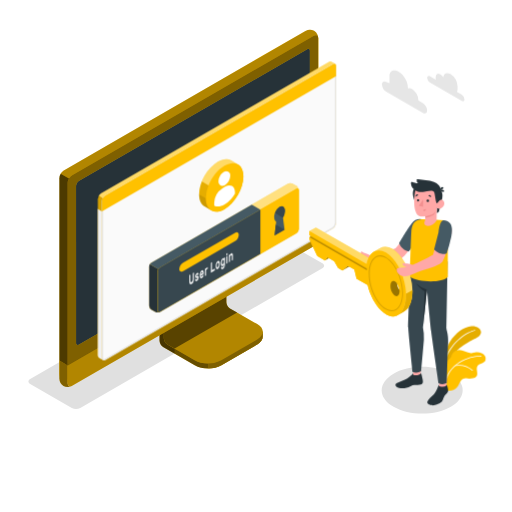
t = 0.00 s
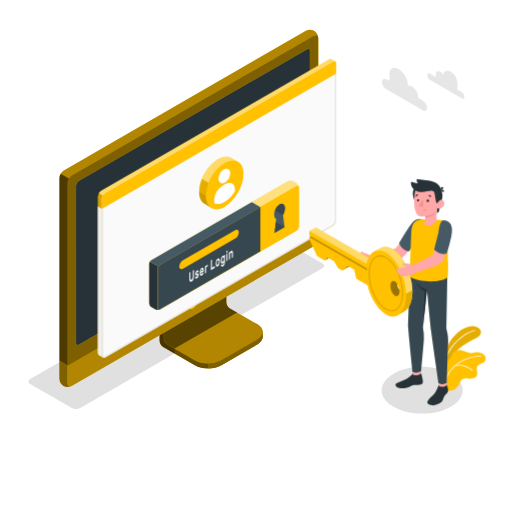
t = 0.38 s
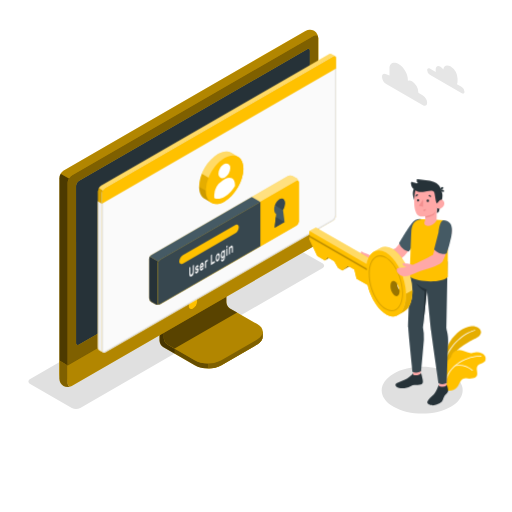
t = 1.13 s
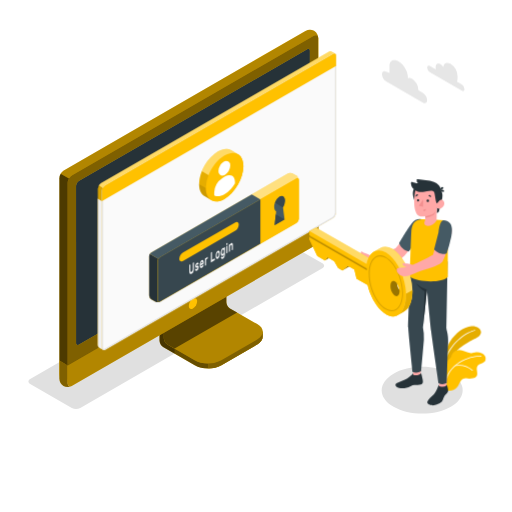
t = 1.50 s
t = 1.88 s: frame unchanged from t = 1.13 s, image omitted
t = 2.63 s: frame unchanged from t = 0.38 s, image omitted

The animated SVG that drew these frames (rendered in a browser with its animation timeline set to each time). Animation: 1 CSS @keyframes rule; one cycle of 3.00 s, repeats indefinitely.

<svg class="animated" id="freepik_stories-login" xmlns="http://www.w3.org/2000/svg" viewBox="0 0 500 500" version="1.1" xmlns:xlink="http://www.w3.org/1999/xlink" xmlns:svgjs="http://svgjs.com/svgjs"><style>svg#freepik_stories-login:not(.animated) .animable {opacity: 0;}svg#freepik_stories-login.animated #freepik--Window--inject-2 {animation: 3s Infinite  linear floating;animation-delay: 0s;}svg#freepik_stories-login.animated #freepik--Clouds--inject-2 {animation: 3s Infinite  linear floating;animation-delay: 0s;}            @keyframes floating {                0% {                    opacity: 1;                    transform: translateY(0px);                }                50% {                    transform: translateY(-10px);                }                100% {                    opacity: 1;                    transform: translateY(0px);                }            }        .animator-hidden { display: none; }</style><g id="freepik--Floor--inject-2" class="animable animator-hidden" style="transform-origin: 249.05px 350.02px;"><ellipse id="freepik--floor--inject-2" cx="249.05" cy="350.02" rx="235.61" ry="136.03" style="fill: rgb(240, 240, 240); transform-origin: 249.05px 350.02px;" class="animable"></ellipse></g><g id="freepik--Shadow--inject-2" class="animable" style="transform-origin: 239.83px 318.325px;"><path id="freepik--shadow--inject-2" d="M384.36,397.22c-15.45-8.92-15.45-23.38,0-32.3s40.5-8.92,55.95,0,15.45,23.38,0,32.3S399.81,406.14,384.36,397.22Z" style="fill: rgb(224, 224, 224); transform-origin: 412.335px 381.07px;" class="animable"></path><path id="freepik--shadow--inject-2" d="M70.12,398.46,29.48,375c-2.29-1.32-2.29-3.47,0-4.79L265.87,233.73a9.17,9.17,0,0,1,8.29,0l40.65,23.46c2.29,1.32,2.29,3.47,0,4.79L78.42,398.46A9.19,9.19,0,0,1,70.12,398.46Z" style="fill: rgb(224, 224, 224); transform-origin: 172.145px 316.095px;" class="animable"></path></g><g id="freepik--Device--inject-2" class="animable" style="transform-origin: 184.405px 203.455px;"><g id="freepik--device--inject-2" class="animable" style="transform-origin: 184.405px 203.455px;"><path d="M216.2,356.64l34.94-20.2c3.6-2.08,5.4-4.8,5.4-7.53s0-4.86,0-4.86l-36.24-20.44a7.64,7.64,0,0,1-3.48-6V254.52l-61,35.26v43.07a7.7,7.7,0,0,0,3.48,6l30.84,17.76C197.32,360.8,209,360.8,216.2,356.64Z" style="fill: #FFC100; transform-origin: 206.18px 307.138px;" id="elewvmluej4vu" class="animable"></path><g id="eljdpv1al0r7q"><g style="opacity: 0.6; transform-origin: 206.18px 307.138px;" class="animable" id="eljrgoh57j2bp"><path d="M216.2,356.64l34.94-20.2c3.6-2.08,5.4-4.8,5.4-7.53s0-4.86,0-4.86l-36.24-20.44a7.64,7.64,0,0,1-3.48-6V254.52l-61,35.26v43.07a7.7,7.7,0,0,0,3.48,6l30.84,17.76C197.32,360.8,209,360.8,216.2,356.64Z" id="elrurazn532up" class="animable" style="transform-origin: 206.18px 307.138px;"></path></g></g><g id="elz6w9llptjoa"><path d="M170.45,340.48v4.84l-11.18-6.45a7.67,7.67,0,0,1-3.47-6V289.78l11.62-6.71c.24,2.95.5,6,.75,9L160,296.77v33.65a7.63,7.63,0,0,0,3.48,6Z" style="opacity: 0.3; transform-origin: 163.125px 314.195px;" class="animable" id="elj7dctbcifc"></path></g><path d="M160,330.43a7.68,7.68,0,0,0,3.48,6l26.62,15.34c7.2,4.15,18.88,4.16,26.09,0l35-20.2c7.21-4.16,7.21-10.9,0-15.06l-26.64-15.34a7.69,7.69,0,0,1-3.47-6V261.51l-61,35.26Z" style="fill: #FFC100; transform-origin: 208.299px 308.198px;" id="elc7v38suy2g7" class="animable"></path><g id="elxhye149yha7"><path d="M160,330.43a7.68,7.68,0,0,0,3.48,6l26.62,15.34c7.2,4.15,18.88,4.16,26.09,0l35-20.2c7.21-4.16,7.21-10.9,0-15.06l-26.64-15.34a7.69,7.69,0,0,1-3.47-6V261.51l-61,35.26Z" style="opacity: 0.3; transform-origin: 208.299px 308.198px;" class="animable" id="elr4oh70a9ofe"></path></g><g id="elrwh1rlhj08c"><path d="M231.6,305.28h0l-7.09-4.09a7.69,7.69,0,0,1-3.47-6V261.51l-61,35.26v33.66a7.68,7.68,0,0,0,3.48,6l7,4Z" style="opacity: 0.5; transform-origin: 195.82px 300.97px;" class="animable" id="elvxslf5gntw"></path></g><path d="M256.55,324.06v4.86c0,2.73-1.81,5.44-5.4,7.53l-35,20.19a26.23,26.23,0,0,1-12.45,3.09v-4.84a26.23,26.23,0,0,0,12.45-3.09l35-20.21C254.74,329.52,256.55,326.79,256.55,324.06Z" style="fill: #FFC100; transform-origin: 230.125px 341.895px;" id="elry27z4e1x9g" class="animable"></path><g id="elwdjuwesly7"><path d="M256.55,324.06v4.86c0,2.73-1.81,5.44-5.4,7.53l-35,20.19a26.23,26.23,0,0,1-12.45,3.09v-4.84a26.23,26.23,0,0,0,12.45-3.09l35-20.21C254.74,329.52,256.55,326.79,256.55,324.06Z" style="opacity: 0.5; transform-origin: 230.125px 341.895px;" class="animable" id="elp3whz2aol9"></path></g><path d="M62,372.26a9.35,9.35,0,0,0,8.43-.15l236-136.25a9.62,9.62,0,0,0,4.35-7.53V37.41A9.32,9.32,0,0,0,306.72,30a9.3,9.3,0,0,0-8.42.16L62.3,166.45A9.58,9.58,0,0,0,58,174V364.89A9.32,9.32,0,0,0,62,372.26Z" style="fill: #FFC100; transform-origin: 184.39px 201.131px;" id="elau12lpqroh5" class="animable"></path><path d="M70.46,372.1l236-136.25a9.59,9.59,0,0,0,4.35-7.53V37.41c0-2.77-1.95-3.9-4.35-2.51l-236,136.25a9.61,9.61,0,0,0-4.35,7.53V369.59C66.11,372.36,68.06,373.49,70.46,372.1Z" style="fill: #FFC100; transform-origin: 188.46px 203.5px;" id="elivy6c4haczf" class="animable"></path><g id="elwx7ia1mxsim"><path d="M70.46,372.1l236-136.25a9.59,9.59,0,0,0,4.35-7.53V37.41c0-2.77-1.95-3.9-4.35-2.51l-236,136.25a9.61,9.61,0,0,0-4.35,7.53V369.59C66.11,372.36,68.06,373.49,70.46,372.1Z" style="opacity: 0.5; transform-origin: 188.46px 203.5px;" class="animable" id="el7rh3lhda0w5"></path></g><path d="M69.82,377.06A9.34,9.34,0,0,1,62,376.9,9.32,9.32,0,0,1,58,369.51V352.13l8.15,4.72v17.38C66.1,376.76,67.71,377.91,69.82,377.06Z" style="fill: #FFC100; transform-origin: 63.91px 364.985px;" id="elyjlo4mm5s9" class="animable"></path><g id="el51y6eoda0v3"><path d="M69.82,377.06A9.34,9.34,0,0,1,62,376.9,9.32,9.32,0,0,1,58,369.51V352.13l8.15,4.72v17.38C66.1,376.76,67.71,377.91,69.82,377.06Z" style="opacity: 0.5; transform-origin: 63.91px 364.985px;" class="animable" id="eljxc9kadwiaf"></path></g><path d="M66.1,356.85v17.38c0,2.77,2,3.89,4.35,2.51l236-136.25A9.62,9.62,0,0,0,310.8,233V215.54Z" style="fill: #FFC100; transform-origin: 188.45px 296.435px;" id="eltkixun7116h" class="animable"></path><g id="elpxhurwphdy8"><path d="M66.11,356.81v17.42c0,2.77,2,3.89,4.35,2.51l236-136.25A9.62,9.62,0,0,0,310.8,233V215.54Z" style="opacity: 0.3; transform-origin: 188.455px 296.435px;" class="animable" id="elvc85n0felvg"></path></g><path d="M74.26,335V181.39a5.75,5.75,0,0,1,2.6-4.52L300,48c1.44-.83,2.61-.16,2.61,1.5V203.19a5.76,5.76,0,0,1-2.61,4.52L76.87,336.55C75.43,337.38,74.26,336.7,74.26,335Z" style="fill: #FFC100; transform-origin: 188.435px 192.273px;" id="elyg47u6rdtro" class="animable"></path><path d="M74.26,335V181.39a5.75,5.75,0,0,1,2.6-4.52L300,48c1.44-.83,2.61-.16,2.61,1.5V203.19a5.76,5.76,0,0,1-2.61,4.52L76.87,336.55C75.43,337.38,74.26,336.7,74.26,335Z" style="fill: rgb(38, 50, 56); transform-origin: 188.435px 192.273px;" id="elbsan121i9ir" class="animable"></path><path d="M188.45,291.73a9,9,0,0,0-4.08,7.06c0,2.6,1.83,3.66,4.08,2.36a9,9,0,0,0,4.08-7.07C192.53,291.48,190.7,290.43,188.45,291.73Z" style="fill: #FFC100; transform-origin: 188.45px 296.439px;" id="elziua6ucr9jn" class="animable"></path><g id="el5ffu6rd980c"><path d="M67.39,174.38a9.25,9.25,0,0,0-1.29,4.29V356.85L58,352.13V174a8.9,8.9,0,0,1,1.28-4.3Z" style="opacity: 0.7; transform-origin: 62.695px 263.275px;" class="animable" id="el826w5o44qe7"></path></g><g id="elj2xt6whr94i"><path d="M310.76,36.69c-.31-2.24-2.12-3-4.31-1.79l-236,136.25a8.94,8.94,0,0,0-3.07,3.23l-8.16-4.71a9,9,0,0,1,3.08-3.23L298.3,30.2a9.32,9.32,0,0,1,8.43-.16A9.37,9.37,0,0,1,310.76,36.69Z" style="opacity: 0.3; transform-origin: 184.99px 101.745px;" class="animable" id="eltoxw40uw9r8"></path></g></g></g><g id="freepik--Window--inject-2" class="animable" style="transform-origin: 211.872px 205.98px;"><g id="freepik--window--inject-2" class="animable" style="transform-origin: 211.872px 205.98px;"><g id="freepik--window--inject-2" class="animable" style="transform-origin: 211.872px 205.98px;"><g id="freepik--window--inject-2" class="animable" style="transform-origin: 211.872px 205.98px;"><path d="M323.49,60.19a2.16,2.16,0,0,0-2.22.17L98.59,189a6.71,6.71,0,0,0-3,5.27V346.94a3,3,0,0,0,1.29,2.65c.49.27,3.11,1.79,3.89,2.21a1.75,1.75,0,0,0,1.76-.1L325.16,223.06a6.71,6.71,0,0,0,3-5.27V64.33a2.1,2.1,0,0,0-.94-2C326.72,62,324.05,60.52,323.49,60.19Z" style="fill: #FFC100; transform-origin: 211.879px 205.976px;" id="elki8bqcih26" class="animable"></path><path d="M102.48,191.16,325.17,62.57c1.68-1,3-.18,3,1.76V217.79a6.71,6.71,0,0,1-3,5.27L102.48,351.7c-1.68,1-3-.61-3-2.55V196.43A6.73,6.73,0,0,1,102.48,191.16Z" style="fill: rgb(250, 250, 250); transform-origin: 213.825px 207.074px;" id="el9i8aijede0p" class="animable"></path><path d="M326.53,63.15h0c.59,0,.68.74.68,1.18V217.79a5.68,5.68,0,0,1-2.55,4.4L102,350.83a1,1,0,0,1-.5.16c-.56,0-1-.86-1-1.84V196.43A5.74,5.74,0,0,1,103,192L325.67,63.43a1.77,1.77,0,0,1,.86-.28m0-1a2.8,2.8,0,0,0-1.36.42L102.48,191.16a6.73,6.73,0,0,0-3,5.27V349.15c0,1.54.86,2.84,2,2.84a2,2,0,0,0,1-.29L325.16,223.06a6.71,6.71,0,0,0,3-5.27V64.33c0-1.38-.68-2.18-1.68-2.18Z" style="fill: rgb(224, 224, 224); transform-origin: 213.82px 207.07px;" id="el4iy6rzrxnf2" class="animable"></path><path d="M96.82,349.59c.33.17,2.7,1.52,3.74,2.12a3.11,3.11,0,0,1-1.12-2.56V206.4l-3.9-2.28V346.94A3,3,0,0,0,96.82,349.59Z" style="fill: rgb(240, 240, 240); transform-origin: 98.0471px 277.915px;" id="elpf2qrego4oj" class="animable"></path><path d="M328.21,64.3c0-1.92-1.37-2.7-3-1.73L102.48,191.16a6.73,6.73,0,0,0-3,5.27v10L328.21,74.3Z" style="fill: #FFC100; transform-origin: 213.845px 134.291px;" id="el9g1utxualws" class="animable"></path><g id="els067ig4vqi"><g style="opacity: 0.4; transform-origin: 211.84px 126.687px;" class="animable" id="el3zwe4ujmduu"><path d="M325.17,62.57,102.48,191.15a6.25,6.25,0,0,0-2.14,2.27l-3.87-2.25A6,6,0,0,1,98.59,189L321.27,60.36a2.16,2.16,0,0,1,2.22-.18c.54.34,3.07,1.77,3.72,2.12A2.2,2.2,0,0,0,325.17,62.57Z" style="fill: rgb(255, 255, 255); transform-origin: 211.84px 126.687px;" id="eltyhwxmcz62m" class="animable"></path></g></g><g id="elcoulnah7lib"><path d="M95.54,204.13v-9.91a6.25,6.25,0,0,1,.93-3.05l3.88,2.24a6.08,6.08,0,0,0-.91,3v10Z" style="opacity: 0.15; transform-origin: 97.945px 198.79px;" class="animable" id="elpo31nlz33ia"></path></g></g></g><path d="M281.25,179.42l-133.37,77a4.91,4.91,0,0,0-2.23,3.85v38.24a4.91,4.91,0,0,0,2.23,3.85l3.89,2.24a4.94,4.94,0,0,0,4.46,0l133.35-77a4.93,4.93,0,0,0,2.23-3.86l0-38.25a4.91,4.91,0,0,0-2.23-3.85l-3.9-2.24A4.91,4.91,0,0,0,281.25,179.42Z" style="fill: #FFC100; transform-origin: 218.73px 242.007px;" id="elpo5hayujl1" class="animable"></path><g id="el8wosbpaq2rh"><path d="M291.81,185.15c-.16-1.15-1.09-1.57-2.21-.92l-133.37,77a4.49,4.49,0,0,0-1.57,1.66l-8.35-4.82a4.57,4.57,0,0,1,1.56-1.64l133.38-77a4.91,4.91,0,0,1,4.45,0l3.9,2.24A5,5,0,0,1,291.81,185.15Z" style="fill: rgb(255, 255, 255); opacity: 0.5; transform-origin: 219.06px 220.893px;" class="animable" id="el39667yjw79y"></path></g><path d="M155.85,304.79a5,5,0,0,1-4.07-.18l-3.9-2.24a4.93,4.93,0,0,1-2.23-3.85V260.28a4.63,4.63,0,0,1,.66-2.21l8.35,4.82a4.48,4.48,0,0,0-.66,2.19v38.25C154,304.6,154.8,305.19,155.85,304.79Z" style="fill: rgb(38, 50, 56); transform-origin: 150.75px 281.604px;" id="elxsjd55cpuwm" class="animable"></path><path d="M156.23,261.23l133.37-77c1.23-.71,2.23-.14,2.23,1.28l0,38.25a4.93,4.93,0,0,1-2.23,3.86l-133.35,77c-1.23.71-2.23.13-2.23-1.29V265.09A4.93,4.93,0,0,1,156.23,261.23Z" style="fill: #FFC100; transform-origin: 222.925px 244.424px;" id="elrknczp8qwfm" class="animable"></path><path d="M245.89,199.84l-98,56.59a4.57,4.57,0,0,0-1.56,1.64l8.35,4.82a4.49,4.49,0,0,1,1.57-1.66l98-56.58Z" style="fill: rgb(69, 90, 100); transform-origin: 200.29px 231.365px;" id="el1ofxstljspe" class="animable"></path><path d="M254.23,204.65l-98,56.58a4.93,4.93,0,0,0-2.23,3.86v38.23c0,1.42,1,2,2.23,1.29l98-56.58Z" style="fill: rgb(55, 71, 79); transform-origin: 204.115px 254.782px;" id="elf39emnb995o" class="animable"></path><path d="M178.83,256.57l50.57-29.19c2.09-1.21,3.79-.35,3.79,1.92a8.13,8.13,0,0,1-3.8,6.3l-50.56,29.2c-2.09,1.21-3.8.35-3.8-1.92A8.16,8.16,0,0,1,178.83,256.57Z" style="fill: #FFC100; transform-origin: 204.11px 246.09px;" id="elr911bnn3ami" class="animable"></path><path d="M189.19,266.24a.1.1,0,0,1,.15,0,.37.37,0,0,1,.06.23v5.69a9.54,9.54,0,0,1-.14,1.64,6.35,6.35,0,0,1-.42,1.44,5.11,5.11,0,0,1-.7,1.18,3.67,3.67,0,0,1-1,.83,1.85,1.85,0,0,1-1,.3,1,1,0,0,1-.7-.37,2.25,2.25,0,0,1-.42-1,6.91,6.91,0,0,1-.13-1.47v-5.7a.72.72,0,0,1,.06-.29.36.36,0,0,1,.15-.2l.63-.37a.11.11,0,0,1,.15,0,.35.35,0,0,1,.06.23v5.62a3.79,3.79,0,0,0,.09.92,1,1,0,0,0,.24.52.45.45,0,0,0,.37.16,1,1,0,0,0,.48-.16,2.16,2.16,0,0,0,.48-.39,2.37,2.37,0,0,0,.38-.6,3.77,3.77,0,0,0,.25-.8,5.28,5.28,0,0,0,.08-1v-5.63a.73.73,0,0,1,.07-.29.36.36,0,0,1,.15-.2Z" style="fill: rgb(250, 250, 250); transform-origin: 187.145px 271.878px;" id="elhs06ohcneh" class="animable"></path><path d="M193.11,271.62a.36.36,0,0,0-.05-.21.22.22,0,0,0-.19-.07,1.37,1.37,0,0,0-.37,0l-.58.11a1.18,1.18,0,0,1-.57,0,.69.69,0,0,1-.36-.27,1.43,1.43,0,0,1-.19-.53,4.52,4.52,0,0,1,0-1.62,4.49,4.49,0,0,1,.32-.89,4.32,4.32,0,0,1,.5-.8,2.51,2.51,0,0,1,.68-.59,1.73,1.73,0,0,1,.69-.24.84.84,0,0,1,.51.11.83.83,0,0,1,.33.38,1.59,1.59,0,0,1,.13.59.49.49,0,0,1-.06.29.36.36,0,0,1-.15.2l-.6.35a.18.18,0,0,1-.18,0l-.13-.1a.33.33,0,0,0-.18-.07.82.82,0,0,0-.36.13,1.54,1.54,0,0,0-.41.36.87.87,0,0,0-.18.55.63.63,0,0,0,0,.23.23.23,0,0,0,.17.1,1,1,0,0,0,.33,0l.56-.1c.47-.09.79,0,1,.26a2.1,2.1,0,0,1,.29,1.23,3.51,3.51,0,0,1-.12.88,4.27,4.27,0,0,1-.34.9,3.8,3.8,0,0,1-.55.82,2.83,2.83,0,0,1-.73.61,1.63,1.63,0,0,1-.73.25.9.9,0,0,1-.53-.15.92.92,0,0,1-.34-.43,1.5,1.5,0,0,1-.12-.6.54.54,0,0,1,.06-.3.36.36,0,0,1,.15-.2l.6-.35c.08,0,.14-.05.18,0l.13.14a.3.3,0,0,0,.21.1.64.64,0,0,0,.39-.13,1.87,1.87,0,0,0,.48-.39,1.24,1.24,0,0,0,.17-.27A.6.6,0,0,0,193.11,271.62Z" style="fill: rgb(250, 250, 250); transform-origin: 192.332px 270.493px;" id="elisl6171cusb" class="animable"></path><path d="M195.15,268.91a8.93,8.93,0,0,1,.13-1.55,7.46,7.46,0,0,1,.39-1.41,4.8,4.8,0,0,1,.6-1.15,2.57,2.57,0,0,1,.8-.75,1.09,1.09,0,0,1,.79-.17,1,1,0,0,1,.6.41,2.5,2.5,0,0,1,.39.9,5.58,5.58,0,0,1,.14,1.28v.62a.6.6,0,0,1-.07.3.36.36,0,0,1-.15.2l-2.6,1.51a1.56,1.56,0,0,0,.07.52.65.65,0,0,0,.2.29.42.42,0,0,0,.29.09.82.82,0,0,0,.34-.12,1.45,1.45,0,0,0,.4-.32,1.83,1.83,0,0,0,.26-.38,2.65,2.65,0,0,1,.14-.23.64.64,0,0,1,.15-.13l.62-.36a.12.12,0,0,1,.15,0,.28.28,0,0,1,.06.23,1.93,1.93,0,0,1-.12.57,4.34,4.34,0,0,1-.34.8,4.59,4.59,0,0,1-.56.82,3,3,0,0,1-.76.65,1.21,1.21,0,0,1-.8.19,1,1,0,0,1-.6-.42,2.65,2.65,0,0,1-.39-1A6.8,6.8,0,0,1,195.15,268.91Zm1.92-3.19a1.17,1.17,0,0,0-.39.34,1.92,1.92,0,0,0-.27.46,3.39,3.39,0,0,0-.17.51,3.27,3.27,0,0,0-.07.48l1.76-1a2.9,2.9,0,0,0-.06-.41.66.66,0,0,0-.14-.33.38.38,0,0,0-.26-.16A.6.6,0,0,0,197.07,265.72Z" style="fill: rgb(250, 250, 250); transform-origin: 197.07px 267.796px;" id="eldj5xmhd612o" class="animable"></path><path d="M202.13,262.93a1.61,1.61,0,0,0-.68.76,3.44,3.44,0,0,0-.21,1.32v3.61a.73.73,0,0,1-.06.3.36.36,0,0,1-.15.2l-.59.34a.1.1,0,0,1-.15,0,.37.37,0,0,1-.06-.23v-6.47a.8.8,0,0,1,.06-.3.41.41,0,0,1,.15-.2l.59-.34a.11.11,0,0,1,.15,0,.32.32,0,0,1,.06.22v.32a4.12,4.12,0,0,1,.44-.76,1.82,1.82,0,0,1,.6-.53l.36-.21a.1.1,0,0,1,.14,0,.37.37,0,0,1,.07.23v.91a.73.73,0,0,1-.07.3.41.41,0,0,1-.14.2Z" style="fill: rgb(250, 250, 250); transform-origin: 201.54px 265.213px;" id="elx8kqvkteu5f" class="animable"></path><path d="M209.59,262.45a.1.1,0,0,1,.15,0,.37.37,0,0,1,.06.23v1a.8.8,0,0,1-.06.3.52.52,0,0,1-.15.19l-3.42,2a.11.11,0,0,1-.15,0,.34.34,0,0,1-.06-.22v-9a.8.8,0,0,1,.06-.3.38.38,0,0,1,.15-.19l.63-.37a.11.11,0,0,1,.15,0,.34.34,0,0,1,.06.22v7.61Z" style="fill: rgb(250, 250, 250); transform-origin: 207.88px 261.13px;" id="elfi4f78aeeqk" class="animable"></path><path d="M212.66,255.05a1.2,1.2,0,0,1,.77-.21.92.92,0,0,1,.61.3,1.92,1.92,0,0,1,.4.74,4.28,4.28,0,0,1,.18,1.09c0,.08,0,.19,0,.32v.77c0,.12,0,.23,0,.32a7,7,0,0,1-.18,1.29,6.26,6.26,0,0,1-.4,1.2,4.46,4.46,0,0,1-.61,1,2.76,2.76,0,0,1-.77.69,1.31,1.31,0,0,1-.78.21.91.91,0,0,1-.6-.3,1.7,1.7,0,0,1-.4-.73,4.28,4.28,0,0,1-.18-1.09c0-.08,0-.18,0-.31v-.77c0-.13,0-.24,0-.32a6.35,6.35,0,0,1,.17-1.3,6.62,6.62,0,0,1,.41-1.21,4.83,4.83,0,0,1,.6-1A2.66,2.66,0,0,1,212.66,255.05Zm.94,2.58a2,2,0,0,0-.11-.65.62.62,0,0,0-.22-.32.43.43,0,0,0-.29-.07.87.87,0,0,0-.32.13,1.41,1.41,0,0,0-.32.24,1.79,1.79,0,0,0-.29.4,2.19,2.19,0,0,0-.22.58,4,4,0,0,0-.12.78c0,.08,0,.17,0,.28v.71c0,.11,0,.2,0,.26a2.36,2.36,0,0,0,.12.65.61.61,0,0,0,.22.32.37.37,0,0,0,.29.06.9.9,0,0,0,.32-.12,1.67,1.67,0,0,0,.32-.24,2.17,2.17,0,0,0,.29-.4,2.6,2.6,0,0,0,.22-.58,3.57,3.57,0,0,0,.11-.78,2.18,2.18,0,0,0,0-.28v-.7A2.1,2.1,0,0,0,213.6,257.63Z" style="fill: rgb(250, 250, 250); transform-origin: 212.66px 258.804px;" id="elfsxn0lm39s" class="animable"></path><path d="M217.68,260.9a1.42,1.42,0,0,0,.34-.29,2.45,2.45,0,0,0,.31-.46,3.08,3.08,0,0,0,.23-.63,3,3,0,0,0,.09-.75v-.51c0,.1-.1.22-.17.36a3,3,0,0,1-.24.42,4,4,0,0,1-.34.4,1.76,1.76,0,0,1-.43.33.92.92,0,0,1-.71.14,1,1,0,0,1-.54-.41,2.72,2.72,0,0,1-.35-.84,5.75,5.75,0,0,1-.14-1.15c0-.13,0-.29,0-.48s0-.35,0-.49a8.45,8.45,0,0,1,.14-1.31,7.89,7.89,0,0,1,.35-1.25,5,5,0,0,1,.54-1,2.28,2.28,0,0,1,.71-.68,1.41,1.41,0,0,1,.43-.17.93.93,0,0,1,.34,0,.62.62,0,0,1,.24.13.91.91,0,0,1,.17.17v-.32a.8.8,0,0,1,.06-.3.38.38,0,0,1,.15-.19l.59-.35a.11.11,0,0,1,.15,0,.37.37,0,0,1,.07.23V258a6.86,6.86,0,0,1-.53,2.84,3.63,3.63,0,0,1-1.46,1.7,1.54,1.54,0,0,1-.74.23,1,1,0,0,1-.59-.15,1.35,1.35,0,0,1-.4-.48,2,2,0,0,1-.16-.72.54.54,0,0,1,.06-.3.36.36,0,0,1,.15-.2l.53-.3a.13.13,0,0,1,.19,0,1,1,0,0,1,.13.17.47.47,0,0,0,.28.22C217.25,261.1,217.43,261,217.68,260.9Zm-.94-4.85q0,.4,0,.78a1.7,1.7,0,0,0,.32,1.12.49.49,0,0,0,.64,0,1.72,1.72,0,0,0,.65-.78,3.62,3.62,0,0,0,.3-1.32c0-.15,0-.33,0-.54s0-.39,0-.52a1.53,1.53,0,0,0-.3-1,.48.48,0,0,0-.65,0,1.73,1.73,0,0,0-.64.77A3.83,3.83,0,0,0,216.74,256.05Z" style="fill: rgb(250, 250, 250); transform-origin: 217.701px 257.006px;" id="el17ccz2bzkwz" class="animable"></path><path d="M222,247.17a.11.11,0,0,1,.14,0,.32.32,0,0,1,.07.23v1.09a.66.66,0,0,1-.07.3.43.43,0,0,1-.14.19l-.67.39a.1.1,0,0,1-.15,0,.29.29,0,0,1-.07-.22v-1.09a.66.66,0,0,1,.07-.3.38.38,0,0,1,.15-.19Zm.17,9.39a.72.72,0,0,1-.06.29.49.49,0,0,1-.15.2l-.6.34a.09.09,0,0,1-.14,0,.32.32,0,0,1-.07-.23v-6.47a.66.66,0,0,1,.07-.3.47.47,0,0,1,.14-.2l.6-.34a.11.11,0,0,1,.15,0,.34.34,0,0,1,.06.22Z" style="fill: rgb(250, 250, 250); transform-origin: 221.66px 252.284px;" id="eln7exx8l8g5" class="animable"></path><path d="M227.43,253.51a.8.8,0,0,1-.06.3.38.38,0,0,1-.15.19l-.6.35a.1.1,0,0,1-.14,0,.32.32,0,0,1-.07-.23v-3.52a2.45,2.45,0,0,0-.22-1.21c-.14-.25-.36-.29-.67-.11a1.64,1.64,0,0,0-.65.87,4.2,4.2,0,0,0-.24,1.47v3.53a.8.8,0,0,1-.06.3.36.36,0,0,1-.15.2l-.59.34a.1.1,0,0,1-.15,0,.32.32,0,0,1-.06-.22v-6.47a.73.73,0,0,1,.06-.3.36.36,0,0,1,.15-.2l.59-.34a.1.1,0,0,1,.15,0,.37.37,0,0,1,.06.23V249a5.15,5.15,0,0,1,.48-.87,1.88,1.88,0,0,1,.65-.61,1.09,1.09,0,0,1,.79-.2.81.81,0,0,1,.52.41,2.54,2.54,0,0,1,.28.87,9,9,0,0,1,.08,1.2Z" style="fill: rgb(250, 250, 250); transform-origin: 225.524px 251.667px;" id="el86fqazpwqwy" class="animable"></path><path d="M277.87,224.4,268.16,230l1.51-13.62c-1.17-.62-1.91-2.13-1.91-4.3,0-3.87,2.36-8.36,5.26-10s5.25.1,5.25,4a13.26,13.26,0,0,1-1.9,6.5Z" style="fill: rgb(69, 90, 100); transform-origin: 273.015px 215.732px;" id="ela1mr6d6dwx8" class="animable"></path><polygon points="277.88 224.4 269.33 219.47 268.16 230.01 277.88 224.4" style="fill: rgb(55, 71, 79); transform-origin: 273.02px 224.74px;" id="el8essnzjds19" class="animable"></polygon><path d="M273,202.05a11.45,11.45,0,0,0-4.48,5.95l7.83,4.52h0a13.26,13.26,0,0,0,1.9-6.5C278.27,202.15,275.92,200.38,273,202.05Z" style="fill: rgb(55, 71, 79); transform-origin: 273.385px 206.971px;" id="elyct26lhe7js" class="animable"></path><path d="M225.8,156.7c-3.33-1.92-7.92-1.65-13,1.28-10.14,5.86-18.36,20.09-18.36,31.8,0,5.88,2.08,10,5.42,11.9l6.47,3.76c3.32,1.92,7.91,1.64,13-1.29,10.14-5.85,18.36-20.09,18.36-31.8,0-5.85-2.06-10-5.38-11.87" style="fill: #FFC100; transform-origin: 216.065px 181.068px;" id="elayvwpu8ltbj" class="animable"></path><path d="M219.32,161.75c-10.14,5.86-18.36,20.1-18.36,31.8s8.22,16.46,18.36,10.6,18.37-20.09,18.36-31.8S229.45,155.9,219.32,161.75Z" style="fill: #FFC100; transform-origin: 219.32px 182.951px;" id="eld7aqxs63bpn" class="animable"></path><path d="M229.45,187.73v1.34a29.53,29.53,0,0,1-10.13,10.62c-3.95,2.27-7.52,2.52-10.14,1.07V198a18,18,0,0,1,8.26-14.31l2.67-1.54c2.36-1.36,4.66-1.54,6.46-.49S229.45,184.92,229.45,187.73Z" style="fill: #FFC100; transform-origin: 219.315px 191.324px;" id="elmh08no6y2n" class="animable"></path><g id="elye3xwmuc62s"><path d="M225.8,156.7l6.5,3.78c-3.32-1.93-7.91-1.66-13,1.27-6.64,3.84-12.46,11.27-15.68,19.23l-6.51-3.77c3.23-8,9-15.39,15.68-19.23C217.89,155.06,222.48,154.78,225.8,156.7Z" style="fill: rgb(255, 255, 255); opacity: 0.4; transform-origin: 214.705px 168.229px;" class="animable" id="eleuwcms3h2z7"></path></g><g id="el9z4cbjfwnh"><path d="M206.1,205.29l-6.23-3.61c-3.34-1.9-5.42-6-5.42-11.9l6.51,3.78C201,199.26,202.92,203.32,206.1,205.29Z" style="opacity: 0.2; transform-origin: 200.275px 197.535px;" class="animable" id="eli55qxwf962"></path></g><g id="eljplnajtmfu"><path d="M197.13,177.21l6.51,3.77A34.11,34.11,0,0,0,201,193.55h0l-6.51-3.78A34.23,34.23,0,0,1,197.13,177.21Z" style="opacity: 0.1; transform-origin: 199.065px 185.38px;" class="animable" id="el2roqif4ym1j"></path></g><path d="M217,181.52a3.49,3.49,0,0,1-1.77-.46,4.33,4.33,0,0,1-1.91-4,11.42,11.42,0,0,1,5.24-9.08h0a3.92,3.92,0,0,1,6.32,3.66,11.44,11.44,0,0,1-5.24,9.08A5.29,5.29,0,0,1,217,181.52Z" style="fill: rgb(255, 255, 255); transform-origin: 219.114px 174.322px;" id="elump4gjsp6za" class="animable"></path><path d="M226.57,181.65c-1.8-1.05-4.1-.87-6.46.49l-2.67,1.54A18,18,0,0,0,209.18,198v2.77c2.62,1.45,6.19,1.2,10.14-1.07a29.53,29.53,0,0,0,10.13-10.62v-1.34C229.45,184.92,228.41,182.71,226.57,181.65Z" style="fill: rgb(255, 255, 255); transform-origin: 219.315px 191.324px;" id="el9mzm0mtime6" class="animable"></path></g></g><g id="freepik--Plants--inject-2" class="animable" style="transform-origin: 453.289px 350.05px;"><g id="freepik--plants--inject-2" class="animable" style="transform-origin: 453.289px 350.05px;"><path d="M432.15,354.65s1.33-11.68,7.14-20.75,13.79-14.72,21.24-15.31,13.47,6.27,5.5,11-22.13,9.51-28.65,27.11Z" style="fill: #FFC100; transform-origin: 450.976px 337.627px;" id="elqi391ooll2l" class="animable"></path><g id="elhs83qngu857"><path d="M432.15,354.65s1.33-11.68,7.14-20.75,13.79-14.72,21.24-15.31,13.47,6.27,5.5,11-22.13,9.51-28.65,27.11Z" style="opacity: 0.1; transform-origin: 450.976px 337.627px;" class="animable" id="elen2zujfszpb"></path></g><path d="M434.34,351.61l-.08,0a.4.4,0,0,1-.22-.52c7.86-19.35,22.82-27.44,29.64-29a.4.4,0,0,1,.18.78c-6.68,1.54-21.35,9.48-29.08,28.53A.39.39,0,0,1,434.34,351.61Z" style="fill: rgb(255, 255, 255); transform-origin: 449.091px 336.85px;" id="elfe372bfsxp6" class="animable"></path><path d="M474.12,351.84c-.67,1.52-2.33,2.32-3.87,2.94s-3.22,1.29-4.06,2.73c-1.68,2.9,1.08,7-.72,9.81a5.24,5.24,0,0,1-3.56,2.06c-1.15.21-2.32.21-3.48.31a12.82,12.82,0,0,1-1.66-.13,7.57,7.57,0,0,0-4.81.51c-2.31,1.3-3,4.21-4.42,6.46a11,11,0,0,1-7.77,4.88c-1,.13-3,.32-4-.27a1.18,1.18,0,0,1-.22-.14l0,0c-.15-.16-.33-.37-.41-.48a.16.16,0,0,1,0-.07c-.41-1.51.26-3.07.29-4.63v-.28c-.07-1.81-.12-3.61-.16-5.41q-.13-5-.1-10c0-2.16-.24-4.52.68-6.55,1-2.24,3.52-2.29,4.47-4.48.38-.88.58-1.81.95-2.7a7.73,7.73,0,0,1,6.58-4.59c4.39-.22,8.32,3.33,12.71,3,1.13-.09,2.24-.44,3.36-.64,3.55-.67,7.66.34,9.66,3.35A4.61,4.61,0,0,1,474.12,351.84Z" style="fill: #FFC100; transform-origin: 454.718px 361.673px;" id="el2pbe1t80q3y" class="animable"></path><path d="M434.7,373.52h0a.38.38,0,0,1-.26-.46c6.06-22.74,30-26,35.63-25.62a.37.37,0,0,1,.35.4.38.38,0,0,1-.4.34c-5.49-.39-28.93,2.82-34.86,25.08A.38.38,0,0,1,434.7,373.52Z" style="fill: rgb(255, 255, 255); transform-origin: 452.425px 360.472px;" id="elo1guug1qtp" class="animable"></path><path d="M461.33,362a.35.35,0,0,1-.2-.1,19.9,19.9,0,0,0-16.31-4.59.39.39,0,0,1-.42-.32.38.38,0,0,1,.31-.43,20.71,20.71,0,0,1,17,4.81.37.37,0,0,1,0,.53A.34.34,0,0,1,461.33,362Z" style="fill: rgb(255, 255, 255); transform-origin: 453.109px 359.15px;" id="el764qts8dk8v" class="animable"></path></g></g><g id="freepik--Clouds--inject-2" class="animable" style="transform-origin: 413.28px 89.7599px;"><g id="freepik--clouds--inject-2" class="animable" style="transform-origin: 413.28px 89.7599px;"><path d="M377.12,80l3.18,1.22v-7c0-5.56,4.43-6.89,9.24-4.11h0c4.82,2.78,8.72,9.53,8.72,15.09v1a4.65,4.65,0,0,1,4,.62h0a13.86,13.86,0,0,1,6.27,10.87v.46l4.44,2.56a9.14,9.14,0,0,1,4.13,7.15c0,2.64-1.85,3.71-4.13,2.39L377.12,89.54A9.09,9.09,0,0,1,373,82.39C373,79.76,374.83,78.69,377.12,80Z" style="fill: rgb(230, 230, 230); transform-origin: 395.05px 89.7599px;" id="el1rphn1eomg3" class="animable"></path><path d="M419.71,74.46l5.77,3.33a6.47,6.47,0,0,1-.05-.76V75.36c0-3,2.08-4.18,4.66-2.69a9,9,0,0,1,2.78,2.67c.42-3.74,3.36-5.13,6.92-3.08a15.45,15.45,0,0,1,7,12.09v2.5a6.59,6.59,0,0,1-.59,2.9L451,92.51A5.74,5.74,0,0,1,453.56,97c0,1.65-1.16,2.32-2.59,1.5l-31.26-18A5.72,5.72,0,0,1,417.12,76C417.12,74.31,418.28,73.64,419.71,74.46Z" style="fill: rgb(230, 230, 230); transform-origin: 435.34px 85.0813px;" id="el3vtymjwfijp" class="animable"></path></g></g><g id="freepik--Character--inject-2" class="animable animator-active" style="transform-origin: 371.816px 285.449px;"><g id="freepik--character--inject-2" class="animable" style="transform-origin: 371.816px 285.449px;"><path d="M397.37,226.23c-4.2,7.1-8.24,13.27-11.08,16.23-5.39,2.5-18.05,6.36-23,7a3.65,3.65,0,0,1-2.48-.58c-1.95-1.28-3.46-1.49-5.51-2.2-1.61-.55-2.29-1.32-2.59-1a1.83,1.83,0,0,0,.17,2.55,13.52,13.52,0,0,0,2.54,1.9,15,15,0,0,1-6.7.12c-4.29-1.13-6.31.93-3.41,5.59,1,1.66,5.12,4.33,13.4,3.61a75,75,0,0,0,8.81-1c7.94-1.7,16.77-3.34,22.2-5a14,14,0,0,0,5.28-3.66c9.13-10.41,12.16-17.83,16.16-24.57l-.34-11C404.34,214,400.88,220.29,397.37,226.23Z" style="fill: rgb(255, 168, 167); transform-origin: 377.555px 236.892px;" id="el9byiqwk8pv9" class="animable"></path><path d="M411.93,214a10.41,10.41,0,0,0-9.9,4.23c-4.44,5.69-12.3,19.35-12.3,19.35s2.57,6.85,9.51,8l11.15-15.06S415.67,220.06,411.93,214Z" style="fill: rgb(69, 90, 100); transform-origin: 401.5px 229.739px;" id="el40i52v6bizq" class="animable"></path><rect x="428.77" y="367.54" width="7.27" height="12.96" style="fill: rgb(255, 168, 167); transform-origin: 432.405px 374.02px;" id="el5e4r9gel79" class="animable"></rect><polygon points="410.84 366.85 403.58 367.11 403.21 353.39 410.84 353.13 410.84 366.85" style="fill: rgb(255, 168, 167); transform-origin: 407.025px 360.12px;" id="elxvzygqguhl" class="animable"></polygon><path d="M437.06,255.35c0,7.22-1.06,65.39-1.06,65.39.16,2.08,2,5.92,1.63,13.91-.55,10.85-1.28,39.37-1.28,39.37a9.24,9.24,0,0,1-8.09.16s-5.9-40-7.2-50.71C419.92,314.08,417,283,417,283l-3.93,36.74a45.23,45.23,0,0,1,.9,12c-.34,5-2.68,30.88-2.68,30.88a9.61,9.61,0,0,1-8.39.67s-4.14-39-4.22-43.58c-.1-5.2,2.42-64.42,2.42-64.42Z" style="fill: rgb(55, 71, 79); transform-origin: 418.178px 315.162px;" id="elcx517v4mzze" class="animable"></path><path d="M428.77,376.76v-1.08c-.7.31-2.31,6.73-5.2,9.47-2.29,2.18-5.41,4.69-6.21,7.12s4.35,3.92,6.5,3.53c2.48-.46,6.8-2.29,7.88-4s1.59-4.19,2.47-5.43,2.91-2.62,3.38-4.06a9.62,9.62,0,0,0-.41-4c-.34-1.34-.7-2.81-1.14-2.68v.82a5.64,5.64,0,0,1-3.64,1.28C431.34,377.82,428.76,377.6,428.77,376.76Z" style="fill: rgb(38, 50, 56); transform-origin: 427.461px 385.742px;" id="eldige82q6r88" class="animable"></path><path d="M403.5,364.77c-.38,0-.69.57-1.52,1.51a16,16,0,0,1-4.27,3.2c-2.72,1.42-8,3.6-10.41,4.73-1.5.7-1.43,2.58.12,3.65s5.28,1.84,9.76.8c2.44-.57,5.62-2.92,7.64-2.79s5.77.09,7.26-1,.89-3.35.47-5.3c-.46-2.14-1-5.47-1.71-5.32V365c-.87,1.38-5.38,1.94-7.3.93Z" style="fill: rgb(38, 50, 56); transform-origin: 399.624px 371.699px;" id="elsw56stujnxo" class="animable"></path><path d="M417,283a26.72,26.72,0,0,1-10.12-6.05s2,3.81,7.76,7.36l-1.24,32.81Z" style="fill: rgb(38, 50, 56); transform-origin: 411.94px 297.035px;" id="eljrn7226x4wg" class="animable"></path><path d="M433,215.06s6,1.38,5.57,12.22l-1.25,17.25,0,25.9c-5.34,6.06-29,5.62-37.15-.48,0,0,.92-30.65,1.47-42.45.39-8.38,2.32-12.6,10.56-13.52l10.13.44Z" style="fill: #FFC100; transform-origin: 419.381px 244.368px;" id="elwhogomq7n4" class="animable"></path><path d="M425.36,192.54a11,11,0,0,1-10.82,11.26c-6,0-9.52-5.18-10.82-11.26-2.4-11.13,4.84-11.27,10.82-11.27A11.05,11.05,0,0,1,425.36,192.54Z" style="fill: rgb(38, 50, 56); transform-origin: 414.306px 192.535px;" id="ellz5n1sjue7h" class="animable"></path><path d="M430.88,197.09s-1.66,8.12-2.33,9.46a3.53,3.53,0,0,1-2,1.71l.12-5.71Z" style="fill: rgb(38, 50, 56); transform-origin: 428.715px 202.675px;" id="elhattem4nvqt" class="animable"></path><path d="M428.79,185.46s1.19-.3,2.46,1.68c1.08,1.69,1.33,5.49-.37,10l-3.13.38Z" style="fill: rgb(38, 50, 56); transform-origin: 429.929px 191.482px;" id="el1wiqqplwk6y" class="animable"></path><path d="M429.94,187.11l3.84.07a1.81,1.81,0,0,0-1.75-2A2.13,2.13,0,0,0,429.94,187.11Z" style="fill: rgb(38, 50, 56); transform-origin: 431.865px 186.18px;" id="el95uulrr5mk" class="animable"></path><path d="M430.41,186.2l2.84-2.73a1.83,1.83,0,0,0-2.69-.11A2.1,2.1,0,0,0,430.41,186.2Z" style="fill: rgb(38, 50, 56); transform-origin: 431.589px 184.512px;" id="ell9ts040zmk" class="animable"></path><path d="M426.81,197.47c.63.39,1.52-.86,2.3-1.71s3.2-1.63,4.46,1.13-.89,5.49-2.69,6.39c-3.23,1.6-4.25-.73-4.25-.73l-.27,12.86c-4.54,7-14.84,6.78-11.13-.34v-3.91a20.54,20.54,0,0,1-4.62.24c-2.52-.4-4.1-2.47-4.87-5.31-1.22-4.56-1.69-8.24-.65-17.21,1.14-9.82,12.12-9.93,18-6S426.81,197.47,426.81,197.47Z" style="fill: rgb(255, 168, 167); transform-origin: 419.232px 200.499px;" id="elzd946pfh54" class="animable"></path><path d="M413.13,187.35c2.62-.26,5.21-.8,7.84-1a5.1,5.1,0,0,1,1.7.08c2,.55,1.76,2.89,2.08,4.52.55,2.82,1,7.59,2.06,7.61.32,0,1.52-2.07,2.3-2.81a4.13,4.13,0,0,0,.7-2.15c.2-1.16.3-2.35.39-3.53.08-1,.18-2,.18-3a14.08,14.08,0,0,0-.27-3.37,5.89,5.89,0,0,0-1.4-2.52l-.2-.22a13.27,13.27,0,0,0-4.69-3.16,28.33,28.33,0,0,0-7.94-1.73,78,78,0,0,1-8.09-1,.84.84,0,0,0-.47,0,.74.74,0,0,0-.38.6,3.34,3.34,0,0,0,1.35,3.3c-1.81.14-3.89-.8-5.63-1.28a1.14,1.14,0,0,0-.89,0,.88.88,0,0,0-.35.51,3.18,3.18,0,0,0-.05,1.44,8.28,8.28,0,0,0,1.56,4,9.76,9.76,0,0,0,5.4,3.53A15.76,15.76,0,0,0,413.13,187.35Z" style="fill: rgb(38, 50, 56); transform-origin: 415.851px 186.798px;" id="el43t9cn3gmqn" class="animable"></path><path d="M415.24,211.16s5.62-1.18,7.58-2.27a6.62,6.62,0,0,0,2.72-2.8,9.35,9.35,0,0,1-1.55,3.3c-1.43,1.92-8.75,3.32-8.75,3.32Z" style="fill: rgb(242, 143, 143); transform-origin: 420.39px 209.4px;" id="eldmoscwflvn6" class="animable"></path><path d="M416.59,196a1.17,1.17,0,0,0,1.12,1.21,1.22,1.22,0,1,0-1.12-1.21Z" style="fill: rgb(38, 50, 56); transform-origin: 417.81px 195.994px;" id="elam46e4rg4yl" class="animable"></path><path d="M418.39,191.15l2.41,1.39a1.53,1.53,0,0,0-.56-2A1.32,1.32,0,0,0,418.39,191.15Z" style="fill: rgb(38, 50, 56); transform-origin: 419.679px 191.456px;" id="ela0o9hq10dbg" class="animable"></path><path d="M415.74,204.11l-2.57,1a1.34,1.34,0,0,0,1.75.88A1.5,1.5,0,0,0,415.74,204.11Z" style="fill: rgb(242, 143, 143); transform-origin: 414.498px 205.091px;" id="elc3ka593vimm" class="animable"></path><path d="M406.25,192.18l2.2-1.76a1.3,1.3,0,0,0-1.91-.31A1.57,1.57,0,0,0,406.25,192.18Z" style="fill: rgb(38, 50, 56); transform-origin: 407.218px 191.001px;" id="elcsor9apxeai" class="animable"></path><path d="M407.22,195.67a1.13,1.13,0,1,0,1.13-1.22A1.17,1.17,0,0,0,407.22,195.67Z" style="fill: rgb(38, 50, 56); transform-origin: 408.348px 195.58px;" id="el0938waznb7ru" class="animable"></path><polygon points="413.25 194.73 413.12 201.84 409.08 200.92 413.25 194.73" style="fill: rgb(242, 143, 143); transform-origin: 411.165px 198.285px;" id="el1fu7u6i10sr" class="animable"></polygon><polyline points="317.31 254.28 323.58 250.66 326.06 247.65 319.8 251.27 317.31 254.28" style="fill: #FFC100; transform-origin: 321.685px 250.965px;" id="elvko9oxw19ee" class="animable"></polyline><g id="elu3z3bo1c24a"><polyline points="317.31 254.28 323.58 250.66 326.06 247.65 319.8 251.27 317.31 254.28" style="opacity: 0.4; transform-origin: 321.685px 250.965px;" class="animable" id="el2p3e08y5szn"></polyline></g><polyline points="334.36 264.12 340.63 260.5 345.86 255.87 339.6 259.48 334.36 264.12" style="fill: #FFC100; transform-origin: 340.11px 259.995px;" id="elpoxahlmv8w9" class="animable"></polyline><g id="eleiotu3tagx"><polyline points="334.36 264.12 340.63 260.5 345.86 255.87 339.6 259.48 334.36 264.12" style="opacity: 0.4; transform-origin: 340.11px 259.995px;" class="animable" id="elflu19kzaadh"></polyline></g><path d="M387.62,276.61a13.29,13.29,0,0,1,2.59,6.82A13.43,13.43,0,0,1,387.62,276.61Zm14.57.19c-2.11-14.35-9.82-28.54-19-33.85-4.41-2.55-8.49-2.64-11.76-.73l-5.9,3.4-.33.2a7.48,7.48,0,0,0-.76.48,10.24,10.24,0,0,0-1.36,1.12l-.2.19c-.18.18-.37.39-.54.59s-.43.51-.63.78a14.83,14.83,0,0,0-1.15,1.76c-.18.31-.35.64-.51,1L308.52,222l-6.26,3.61v4l.53.3.5.29V231l-1,.59v2.32l7.57,16,7.48,4.33,2.49-3,6.6,3.95,3.79,6.49,4.18,2.41,5.23-4.64,6.42,3.71,2.16,8.91L359,278.31a58.69,58.69,0,0,0,2,6.69c.07.22.16.45.25.7,3.58,9.4,9.27,17.45,15.69,21.16a16.09,16.09,0,0,0,2.41,1.17,12.56,12.56,0,0,0,1.35.45q.6.16,1.2.27a10.65,10.65,0,0,0,3.82,0l.52-.13a4.68,4.68,0,0,0,.73-.21l.56-.22a3.29,3.29,0,0,0,.57-.27,5.44,5.44,0,0,0,.54-.27l.26-.16a.42.42,0,0,0,.13-.07c1.43-.82,4.95-2.86,5.91-3.4,4.76-2.76,7.84-9.74,7.84-19.61A51.47,51.47,0,0,0,402.19,276.8Z" style="fill: #FFC100; transform-origin: 352.52px 265.461px;" id="elep8cjd1k7vo" class="animable"></path><path d="M385.79,288.72c-2.48-1.43-4.48-5.67-4.48-9.47s2-5.73,4.48-4.31,4.47,5.67,4.47,9.48S388.26,290.15,385.79,288.72Zm10.13-8.31c-2.1-14.34-9.81-28.54-19-33.84-4.26-2.46-8.2-2.64-11.4-.95l-.33.2a7.48,7.48,0,0,0-.76.48,10.24,10.24,0,0,0-1.36,1.12l-.2.19c-.18.18-.37.39-.54.59s-.43.51-.63.78a14.83,14.83,0,0,0-1.15,1.76c-.18.31-.35.64-.51,1a24.33,24.33,0,0,0-2,6.09l-55.79-32.22v4l.53.3.5.29V231l-1,.59v2.32l7.57,16,7.48,4.33,2.49-3,6.6,3.95,3.79,6.49,4.18,2.41,5.23-4.64,6.42,3.71,2.16,8.91L359,278.31a58.69,58.69,0,0,0,2,6.69c.07.22.16.45.25.7,3.58,9.4,9.27,17.45,15.69,21.16a16.09,16.09,0,0,0,2.41,1.17,12.56,12.56,0,0,0,1.35.45q.6.16,1.2.27a10.65,10.65,0,0,0,3.82,0l.52-.13a4.68,4.68,0,0,0,.73-.21l.56-.22a3.29,3.29,0,0,0,.57-.27,5.44,5.44,0,0,0,.54-.27l.26-.16a.42.42,0,0,0,.13-.07c4.56-2.88,7.49-9.76,7.49-19.39A53.13,53.13,0,0,0,395.92,280.41Z" style="fill: #FFC100; transform-origin: 349.385px 267.266px;" id="elelq0qu79brr" class="animable"></path><g id="el08rtfnq0li9i"><path d="M390.26,284.41c0,3.81-2,5.74-4.47,4.31s-4.48-5.66-4.48-9.47,2-5.74,4.48-4.31a6.38,6.38,0,0,1,1.83,1.68,13.38,13.38,0,0,0,2.59,6.82A7.88,7.88,0,0,1,390.26,284.41Z" style="opacity: 0.4; transform-origin: 385.785px 281.83px;" class="animable" id="elf3ygxoubkfj"></path></g><g id="elu1v4j6dk2w9"><path d="M402.76,284.4c0,9.87-3.08,16.85-7.84,19.61-1,.54-4.48,2.58-5.91,3.4,4.56-2.88,7.49-9.76,7.49-19.39a53.13,53.13,0,0,0-.58-7.61c-2.1-14.34-9.81-28.54-19-33.84-4.26-2.46-8.2-2.64-11.4-.95l5.9-3.4c3.27-1.91,7.35-1.82,11.76.73,9.19,5.31,16.9,19.5,19,33.85A51.47,51.47,0,0,1,402.76,284.4Z" style="fill: rgb(255, 255, 255); opacity: 0.4; transform-origin: 384.14px 274.154px;" class="animable" id="elkga25nemof"></path></g><path d="M396.5,288c0,9.63-2.93,16.51-7.49,19.39,1.43-.82,4.95-2.86,5.91-3.4,4.76-2.76,7.84-9.74,7.84-19.61,0-.36,0-.73,0-1.1l-6.26,3.62C396.49,287.29,396.5,287.65,396.5,288Z" style="fill: #FFC100; transform-origin: 395.885px 295.335px;" id="elnqpngdv6uwo" class="animable"></path><g id="elsfhy0pvz00m"><path d="M396.5,288c0,9.63-2.93,16.51-7.49,19.39,1.43-.82,4.95-2.86,5.91-3.4,4.76-2.76,7.84-9.74,7.84-19.61,0-.36,0-.73,0-1.1l-6.26,3.62C396.49,287.29,396.5,287.65,396.5,288Z" style="opacity: 0.1; transform-origin: 395.885px 295.335px;" class="animable" id="elirqj1k9z0hn"></path></g><g id="elfsjdv30yz8"><polygon points="358.28 261.92 358.28 263.95 302.26 231.61 303.29 231.01 303.29 230.17 358.28 261.92" style="opacity: 0.15; transform-origin: 330.27px 247.06px;" class="animable" id="ell5mbs7tpcm"></polygon></g><g id="elwi5xjakh8z9"><polygon points="358.28 262.76 358.28 263.95 302.26 231.61 303.29 231.01 303.29 231 358.28 262.76" style="opacity: 0.15; transform-origin: 330.27px 247.475px;" class="animable" id="elyzvjkx3gt8"></polygon></g><g id="el7bzhei5m3ji"><path d="M382.64,304a12,12,0,0,1-6-1.79c-9.13-5.27-16.56-20.95-16.56-34.95,0-8.17,2.47-14.27,6.78-16.76,3-1.74,6.55-1.52,10.28.63,9.12,5.27,16.55,21,16.55,35,0,8.16-2.47,14.27-6.78,16.75A8.51,8.51,0,0,1,382.64,304Zm-11.45-53.65a7.56,7.56,0,0,0-3.8,1c-3.93,2.27-6.28,8.22-6.28,15.9,0,13.68,7.2,29,16.06,34.08,3.39,2,6.6,2.18,9.27.64,3.93-2.27,6.28-8.21,6.28-15.89,0-13.69-7.2-29-16.05-34.09A11,11,0,0,0,371.19,250.39Z" style="opacity: 0.15; transform-origin: 376.885px 276.669px;" class="animable" id="eltgzj0v80s1k"></path></g><g id="elms0p4vk5fzj"><path d="M360,251.72a24.33,24.33,0,0,0-2,6.09l-55.79-32.22,6.26-3.61Z" style="fill: rgb(255, 255, 255); opacity: 0.4; transform-origin: 331.105px 239.895px;" class="animable" id="eluqnmtkymnf"></path></g><path d="M432.51,254.85c2.92-5.53,6.26-17.95,7.92-24.22,2.36-8.9-1.46-14.5-5.8-14.73-2.71.42-11.64,32.89-11.64,32.89-1,.79-14.57,7.68-18.93,9.41a3.42,3.42,0,0,1-2.42,0c-2.09-.76-3.52-.62-5.57-.82-1.61-.16-2.42-.73-2.63-.39a1.84,1.84,0,0,0,.79,2.37,13.14,13.14,0,0,0,2.8,1.22,17.09,17.09,0,0,1-5.41.73c-4.2-.09-5.71,1.73-2.45,6,2,2.66,5.31,3.5,12.7.95,2.12-.74,5-2.17,7.69-3.14,5.54-2,7-2.24,11.22-3.67C426.93,259.37,431.21,257.31,432.51,254.85Z" style="fill: rgb(255, 168, 167); transform-origin: 414.278px 242.848px;" id="elc898orwdw14" class="animable"></path><path d="M433,215.06c2.55.35,5,.92,6.51,3s2.72,5,1.24,12.95a124.3,124.3,0,0,1-4.54,16.48s-5.94,2.54-12.25-3.9l4.34-16.78S429,215.9,433,215.06Z" style="fill: rgb(69, 90, 100); transform-origin: 432.691px 231.522px;" id="el26w1ws0da48" class="animable"></path></g></g><defs>     <filter id="active" height="200%">         <feMorphology in="SourceAlpha" result="DILATED" operator="dilate" radius="2"></feMorphology>                <feFlood flood-color="#32DFEC" flood-opacity="1" result="PINK"></feFlood>        <feComposite in="PINK" in2="DILATED" operator="in" result="OUTLINE"></feComposite>        <feMerge>            <feMergeNode in="OUTLINE"></feMergeNode>            <feMergeNode in="SourceGraphic"></feMergeNode>        </feMerge>    </filter>    <filter id="hover" height="200%">        <feMorphology in="SourceAlpha" result="DILATED" operator="dilate" radius="2"></feMorphology>                <feFlood flood-color="#ff0000" flood-opacity="0.5" result="PINK"></feFlood>        <feComposite in="PINK" in2="DILATED" operator="in" result="OUTLINE"></feComposite>        <feMerge>            <feMergeNode in="OUTLINE"></feMergeNode>            <feMergeNode in="SourceGraphic"></feMergeNode>        </feMerge>            <feColorMatrix type="matrix" values="0   0   0   0   0                0   1   0   0   0                0   0   0   0   0                0   0   0   1   0 "></feColorMatrix>    </filter></defs></svg>